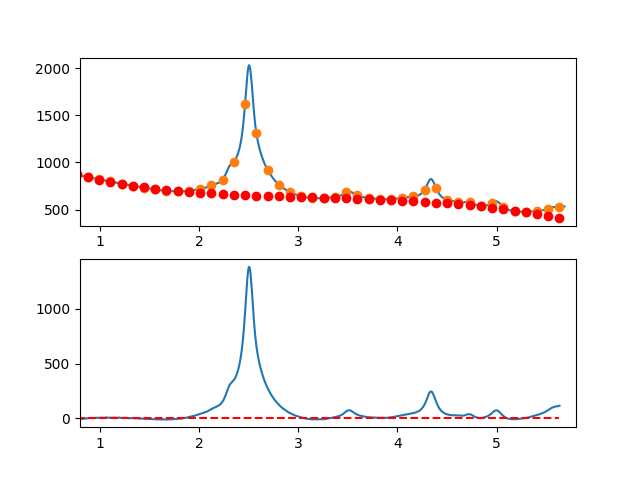

The file beside this chart, header and first rows:
7.660095065371018697e-01, -6.326158644099109551e+00
7.716692588143090337e-01, -5.918888815453215102e+00
7.773290110915161977e-01, -4.148893704673014327e+00
7.829887633687233617e-01, -3.973992631089458882e+00
7.886485156459305257e-01, -2.714004914032443594e+00
7.943082679231376897e-01, -3.320749872833175687e+00
7.999680202003448537e-01, -4.472046826821269860e+00
8.056277724775520177e-01, -6.436715095327485869e+00
8.112875247547591817e-01, -3.854573997681995934e+00
8.169472770319663457e-01, -4.551442853215576179e+00
8.226070293091735097e-01, -3.762140981258426109e+00
8.282667815863807848e-01, -2.766487701140590616e+00
8.339265338635878377e-01, -1.216302332193095026e+00
8.395862861407951128e-01, -1.132404193745855991e+00
8.452460384180022768e-01, -9.836126051295650541e-01
8.509057906952094408e-01, -2.467468856748382677e-01
8.565655429724164938e-01, 1.513736452887997075e-01
8.622252952496237688e-01, -1.140703315696782738e-01
8.678850475268309328e-01, -8.428981355806399733e-01
8.735447998040380968e-01, 2.080070913925510467e+00
8.792045520812451498e-01, 3.379017497618292509e+00
8.848643043584524248e-01, 3.810122296167946843e+00
8.905240566356595888e-01, 2.720565990243130727e+00
8.961838089128667528e-01, 2.931529260514025736e+00
9.018435611900738058e-01, 3.338192787650086757e+00
9.075033134672810808e-01, 4.699737252321256165e+00
9.131630657444882448e-01, 5.062343335196374028e+00
9.188228180216954089e-01, 3.796191716946054839e+00
9.244825702989024618e-01, 3.355463078238699381e+00
9.301423225761097369e-01, 3.393338099744937608e+00
9.358020748533169009e-01, 3.351997462133795125e+00
9.414618271305239539e-01, 3.320621846075141548e+00
9.471215794077312289e-01, 3.314391932238549998e+00
9.527813316849383929e-01, 4.706488401293540846e+00
9.584410839621455569e-01, 6.307091933909759973e+00
9.641008362393528319e-01, 4.891383210756998778e+00
9.697605885165598849e-01, 6.257542912504391097e+00
9.754203407937670489e-01, 7.159751719821883853e+00
9.810800930709743239e-01, 6.721190313379111103e+00
9.867398453481812659e-01, 5.193039373845522277e+00
9.923995976253885409e-01, 5.479479581890586815e+00
9.980593499025957049e-01, 5.718678013973772067e+00
1.003719102179802869e+00, 7.113747329712850842e+00
1.009378854457010144e+00, 6.679786584515568393e+00
1.015038606734217197e+00, 6.515894833789161567e+00
1.020698359011424472e+00, 6.296171132941026372e+00
1.026358111288631525e+00, 6.657714537378524255e+00
1.032017863565838578e+00, 5.663624102509402292e+00
1.037677615843045853e+00, 5.293998883740869132e+00
1.043337368120253128e+00, 6.443937936480779172e+00
1.048997120397460181e+00, 8.355540316136398360e+00
1.054656872674667456e+00, 7.850905078115147262e+00
1.060316624951874509e+00, 7.739131277824412791e+00
1.065976377229081784e+00, 8.704317970671922922e+00
1.071636129506288837e+00, 7.834564212064947242e+00
1.077295881783495890e+00, 6.318969057410981804e+00
1.082955634060703165e+00, 5.649631562117974681e+00
1.088615386337910440e+00, 6.001650781592616113e+00
1.094275138615117493e+00, 7.237125771242745031e+00
1.099934890892324768e+00, 7.386155586475979362e+00
1.105594643169532043e+00, 7.964839282699585965e+00
... 809 more rows
